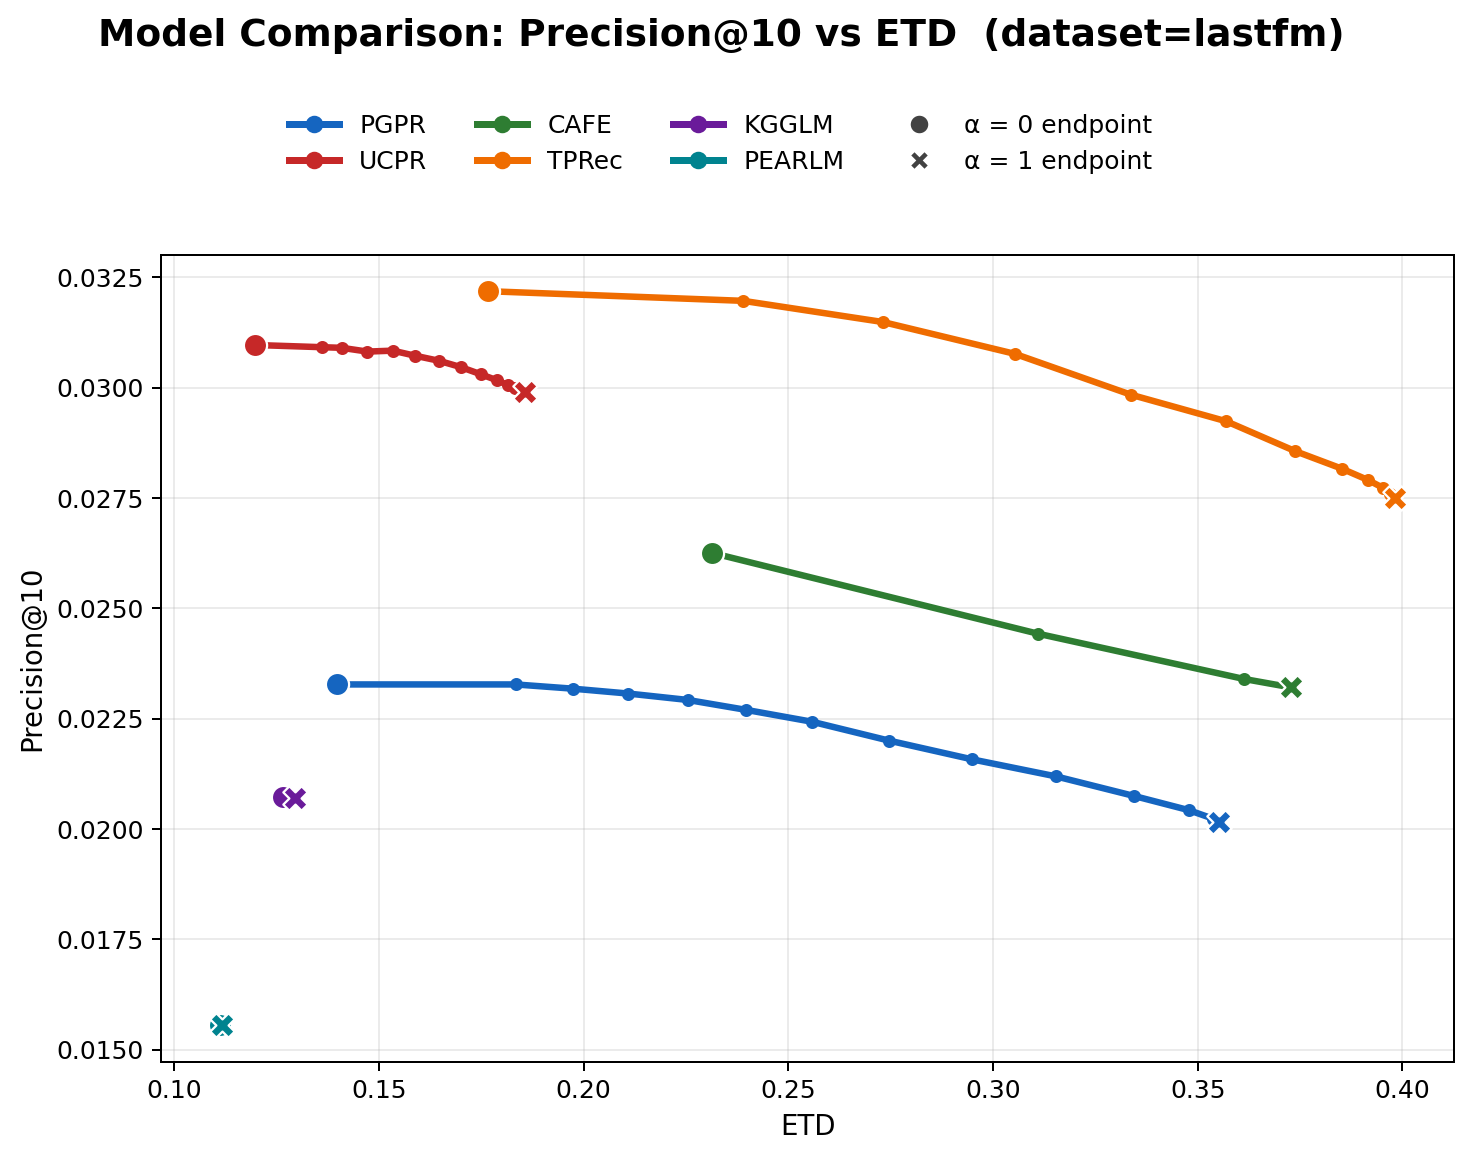

Data behind this chart, as committed beside it:
model, alpha, precision, ETD
PGPR, 0.0000, 0.0233, 0.1396
PGPR, 0.0500, 0.0233, 0.1834
PGPR, 0.1000, 0.0232, 0.1974
PGPR, 0.1500, 0.0231, 0.2109
PGPR, 0.2000, 0.0229, 0.2254
PGPR, 0.2500, 0.0227, 0.2398
PGPR, 0.3000, 0.0224, 0.2558
PGPR, 0.3500, 0.0220, 0.2746
PGPR, 0.4000, 0.0216, 0.2950
PGPR, 0.4500, 0.0212, 0.3154
PGPR, 0.5000, 0.0207, 0.3343
PGPR, 0.5500, 0.0204, 0.3478
PGPR, 0.6000, 0.0202, 0.3537
PGPR, 0.6500, 0.0201, 0.3550
PGPR, 0.7000, 0.0202, 0.3552
PGPR, 0.7500, 0.0202, 0.3552
PGPR, 0.8000, 0.0202, 0.3552
PGPR, 0.8500, 0.0202, 0.3552
PGPR, 0.9000, 0.0202, 0.3552
PGPR, 0.9500, 0.0202, 0.3552
PGPR, 1, 0.0202, 0.3552
UCPR, 0.0000, 0.0310, 0.1196
UCPR, 0.0500, 0.0309, 0.1360
UCPR, 0.1000, 0.0309, 0.1409
UCPR, 0.1500, 0.0308, 0.1472
UCPR, 0.2000, 0.0308, 0.1534
UCPR, 0.2500, 0.0307, 0.1588
UCPR, 0.3000, 0.0306, 0.1646
UCPR, 0.3500, 0.0305, 0.1699
UCPR, 0.4000, 0.0303, 0.1749
UCPR, 0.4500, 0.0302, 0.1788
UCPR, 0.5000, 0.0301, 0.1814
UCPR, 0.5500, 0.0300, 0.1831
UCPR, 0.6000, 0.0300, 0.1843
UCPR, 0.6500, 0.0299, 0.1851
UCPR, 0.7000, 0.0299, 0.1855
UCPR, 0.7500, 0.0299, 0.1856
UCPR, 0.8000, 0.0299, 0.1856
UCPR, 0.8500, 0.0299, 0.1856
UCPR, 0.9000, 0.0299, 0.1856
UCPR, 0.9500, 0.0299, 0.1856
UCPR, 1, 0.0299, 0.1856
CAFE, 0.0000, 0.0263, 0.2314
CAFE, 0.0500, 0.0244, 0.3110
CAFE, 0.1000, 0.0234, 0.3612
CAFE, 0.1500, 0.0232, 0.3720
CAFE, 0.2000, 0.0232, 0.3728
CAFE, 0.2500, 0.0232, 0.3728
CAFE, 0.3000, 0.0232, 0.3728
CAFE, 0.3500, 0.0232, 0.3728
CAFE, 0.4000, 0.0232, 0.3728
CAFE, 0.4500, 0.0232, 0.3728
CAFE, 0.5000, 0.0232, 0.3728
CAFE, 0.5500, 0.0232, 0.3728
CAFE, 0.6000, 0.0232, 0.3728
CAFE, 0.6500, 0.0232, 0.3728
CAFE, 0.7000, 0.0232, 0.3728
CAFE, 0.7500, 0.0232, 0.3728
CAFE, 0.8000, 0.0232, 0.3728
CAFE, 0.8500, 0.0232, 0.3728
... 66 more rows
